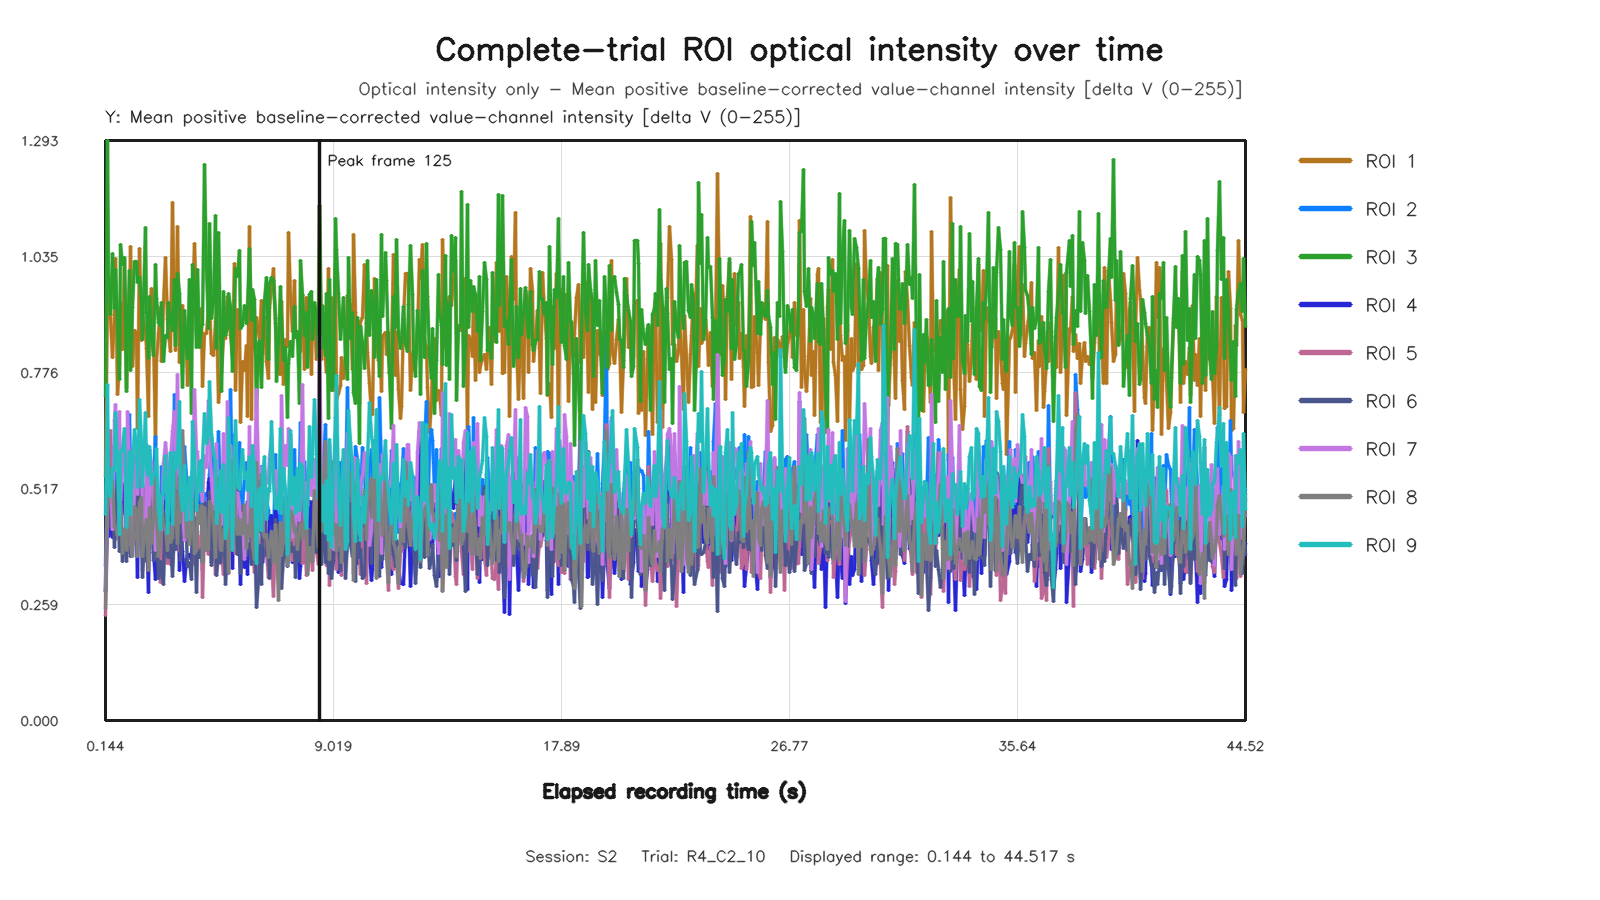

The file beside this chart, header and first rows:
capture_frame_id, elapsed_time_s, roi1_value, roi2_value, roi3_value, roi4_value, roi5_value, roi6_value, roi7_value, roi8_value, roi9_value
0, 0.144, 0.5448, 0.3464, 0.722, 0.2884, 0.2338, 0.2877, 0.2912, 0.2506, 0.4594
1, 0.2105, 0.956, 0.5308, 1.293, 0.4354, 0.4778, 0.6012, 0.4926, 0.5219, 0.7496
2, 0.2721, 0.936, 0.5706, 0.989, 0.4103, 0.4334, 0.4434, 0.5339, 0.4836, 0.5167
3, 0.3361, 0.8967, 0.5631, 0.9042, 0.4304, 0.6464, 0.432, 0.562, 0.5632, 0.4999
4, 0.3999, 0.8089, 0.6108, 1.042, 0.409, 0.4263, 0.5184, 0.4248, 0.5343, 0.5614
5, 0.4861, 0.9039, 0.5421, 0.9184, 0.4425, 0.4289, 0.3859, 0.6679, 0.433, 0.5604
6, 0.5439, 1.029, 0.5502, 1.006, 0.4942, 0.4034, 0.4898, 0.7041, 0.4314, 0.6875
7, 0.6107, 0.7262, 0.4886, 0.8937, 0.4256, 0.4559, 0.5359, 0.5867, 0.4121, 0.5704
8, 0.672, 0.7971, 0.5581, 0.7602, 0.5036, 0.5134, 0.3764, 0.6888, 0.461, 0.4156
9, 0.736, 0.9331, 0.5678, 1.062, 0.4071, 0.4992, 0.4528, 0.4901, 0.4822, 0.6002
10, 0.8, 0.8276, 0.4624, 1.017, 0.5107, 0.391, 0.354, 0.5624, 0.3716, 0.6046
11, 0.8849, 1.029, 0.4751, 1.032, 0.5289, 0.3978, 0.4101, 0.6364, 0.4284, 0.65
12, 0.9457, 0.742, 0.4432, 0.7337, 0.3723, 0.4186, 0.3536, 0.3903, 0.3781, 0.4298
13, 1.008, 0.91, 0.6275, 0.8562, 0.5398, 0.504, 0.4309, 0.6885, 0.4956, 0.4605
14, 1.072, 0.899, 0.6826, 1.002, 0.4419, 0.4659, 0.4265, 0.5643, 0.4962, 0.5993
15, 1.136, 1.057, 0.5521, 0.7805, 0.4985, 0.4065, 0.3659, 0.5988, 0.392, 0.4601
16, 1.2, 0.7897, 0.4472, 0.9216, 0.4008, 0.3906, 0.4231, 0.3699, 0.3649, 0.5723
17, 1.28, 0.8687, 0.5889, 1.023, 0.4714, 0.4104, 0.5139, 0.5213, 0.4774, 0.6481
18, 1.344, 0.8653, 0.4649, 1.024, 0.4245, 0.4072, 0.4837, 0.6097, 0.4685, 0.6129
19, 1.408, 0.6518, 0.4551, 0.9756, 0.3191, 0.4256, 0.4238, 0.5045, 0.3657, 0.5195
20, 1.473, 1.053, 0.5521, 0.9872, 0.636, 0.4985, 0.5309, 0.6282, 0.4861, 0.7162
21, 1.536, 0.8464, 0.5779, 0.9365, 0.4654, 0.4615, 0.4386, 0.5745, 0.4974, 0.6149
22, 1.6, 0.9018, 0.4539, 0.8487, 0.415, 0.335, 0.318, 0.4638, 0.3654, 0.5212
23, 1.684, 0.8668, 0.5072, 1.1, 0.3616, 0.405, 0.5182, 0.4248, 0.4326, 0.6868
24, 1.744, 0.8295, 0.5294, 0.9099, 0.4431, 0.3676, 0.3538, 0.6163, 0.4486, 0.5627
25, 1.808, 0.6768, 0.5008, 0.808, 0.2852, 0.3728, 0.3719, 0.3948, 0.3347, 0.5474
26, 1.872, 0.9064, 0.6038, 0.9444, 0.4565, 0.4645, 0.4075, 0.5026, 0.4746, 0.6106
27, 1.937, 0.9627, 0.5286, 0.8539, 0.4791, 0.3939, 0.5434, 0.5771, 0.3953, 0.5267
28, 2.017, 0.859, 0.5439, 0.8132, 0.3751, 0.3978, 0.3572, 0.4684, 0.4472, 0.5461
29, 2.08, 0.6162, 0.6332, 1.017, 0.3137, 0.4453, 0.4136, 0.3795, 0.5427, 0.5544
30, 2.144, 0.8032, 0.5089, 0.9412, 0.3469, 0.3655, 0.4636, 0.533, 0.4559, 0.6063
31, 2.208, 0.8631, 0.4737, 0.8864, 0.3725, 0.4071, 0.3167, 0.469, 0.3668, 0.4709
32, 2.272, 0.9201, 0.4472, 0.8802, 0.3814, 0.3066, 0.3535, 0.4503, 0.4037, 0.4254
33, 2.336, 0.8001, 0.5653, 0.9317, 0.314, 0.4269, 0.3304, 0.4238, 0.4815, 0.5018
34, 2.416, 0.9307, 0.4717, 0.8015, 0.4887, 0.4305, 0.3035, 0.5729, 0.4338, 0.5114
35, 2.481, 1.033, 0.5052, 0.858, 0.4888, 0.4352, 0.4583, 0.6209, 0.4291, 0.5906
36, 2.544, 0.8939, 0.4589, 0.8546, 0.4788, 0.3503, 0.3694, 0.5736, 0.379, 0.4175
37, 2.608, 0.8619, 0.4956, 0.9321, 0.3791, 0.4156, 0.3644, 0.5085, 0.4422, 0.462
38, 2.672, 0.823, 0.4624, 0.8926, 0.5053, 0.3469, 0.3967, 0.58, 0.3967, 0.5987
39, 2.736, 1.154, 0.4576, 0.8699, 0.5024, 0.3991, 0.3221, 0.644, 0.4072, 0.4362
40, 2.816, 0.9012, 0.7263, 0.9833, 0.5156, 0.5055, 0.4252, 0.6892, 0.5853, 0.5968
41, 2.88, 0.825, 0.6111, 0.8363, 0.3823, 0.504, 0.381, 0.5168, 0.4674, 0.5595
42, 2.944, 1.102, 0.4624, 0.9966, 0.5503, 0.4486, 0.4889, 0.7716, 0.3953, 0.5789
43, 3.008, 0.7984, 0.6289, 0.9515, 0.3354, 0.3777, 0.57, 0.462, 0.5434, 0.7111
44, 3.072, 0.8423, 0.6106, 0.8797, 0.4427, 0.4341, 0.3572, 0.5024, 0.4425, 0.5159
45, 3.141, 0.9256, 0.5597, 0.7419, 0.3759, 0.541, 0.4113, 0.4899, 0.6458, 0.4692
46, 3.216, 0.8356, 0.6114, 0.9152, 0.3098, 0.4097, 0.4184, 0.4003, 0.5394, 0.5687
47, 3.28, 0.833, 0.5415, 0.8374, 0.3591, 0.4208, 0.4055, 0.4394, 0.4075, 0.4462
48, 3.344, 0.7477, 0.5338, 0.8064, 0.3672, 0.4035, 0.3443, 0.4935, 0.446, 0.4999
49, 3.408, 0.8272, 0.4935, 0.9833, 0.37, 0.47, 0.3512, 0.4987, 0.3918, 0.5416
50, 3.472, 0.8284, 0.5222, 0.6856, 0.36, 0.413, 0.3148, 0.4236, 0.4417, 0.4471
51, 3.541, 0.9126, 0.5582, 1.016, 0.4113, 0.4385, 0.4218, 0.5145, 0.493, 0.6662
52, 3.618, 1.065, 0.4685, 0.9648, 0.5424, 0.3468, 0.452, 0.7379, 0.372, 0.5959
53, 3.68, 0.9146, 0.528, 0.8322, 0.4945, 0.4472, 0.2851, 0.5951, 0.3797, 0.4692
54, 3.744, 0.8675, 0.4918, 1.006, 0.4871, 0.4208, 0.3823, 0.6008, 0.4826, 0.5112
55, 3.808, 0.9176, 0.448, 0.8324, 0.4701, 0.3791, 0.364, 0.52, 0.4401, 0.5785
56, 3.872, 0.9002, 0.5793, 0.8813, 0.4802, 0.4116, 0.3815, 0.5052, 0.4793, 0.5101
57, 3.936, 0.7455, 0.3357, 0.8825, 0.4056, 0.2734, 0.3569, 0.4882, 0.3532, 0.581
58, 4.017, 0.8638, 0.5065, 1.24, 0.4508, 0.4276, 0.4866, 0.5899, 0.4746, 0.6841
59, 4.08, 0.8628, 0.5027, 1.005, 0.3794, 0.3951, 0.4539, 0.5647, 0.3802, 0.6185
... 606 more rows
